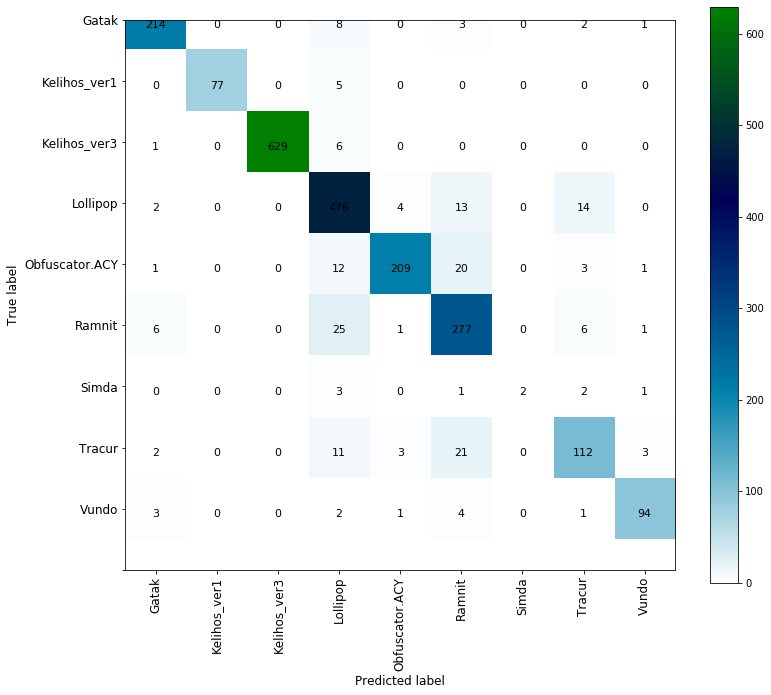

The table this chart was drawn from, first rows:
, precision, recall, f1-score, support
Gatak, 0.9345, 0.9386, 0.9365, 228.0
Kelihos_ver1, 1.0, 0.939, 0.9686, 82.0
Kelihos_ver3, 1.0, 0.989, 0.9945, 636.0
Lollipop, 0.8686, 0.9352, 0.9007, 509.0
Obfuscator.ACY, 0.9587, 0.8496, 0.9009, 246.0
Ramnit, 0.8171, 0.8766, 0.8458, 316.0
Simda, 1.0, 0.2222, 0.3636, 9.0
Tracur, 0.8, 0.7368, 0.7671, 152.0
Vundo, 0.9307, 0.8952, 0.9126, 105.0
accuracy, 0.9155, 0.9155, 0.9155, 0.9155
macro avg, 0.9233, 0.8203, 0.8434, 2283
weighted avg, 0.9179, 0.9155, 0.9148, 2283
